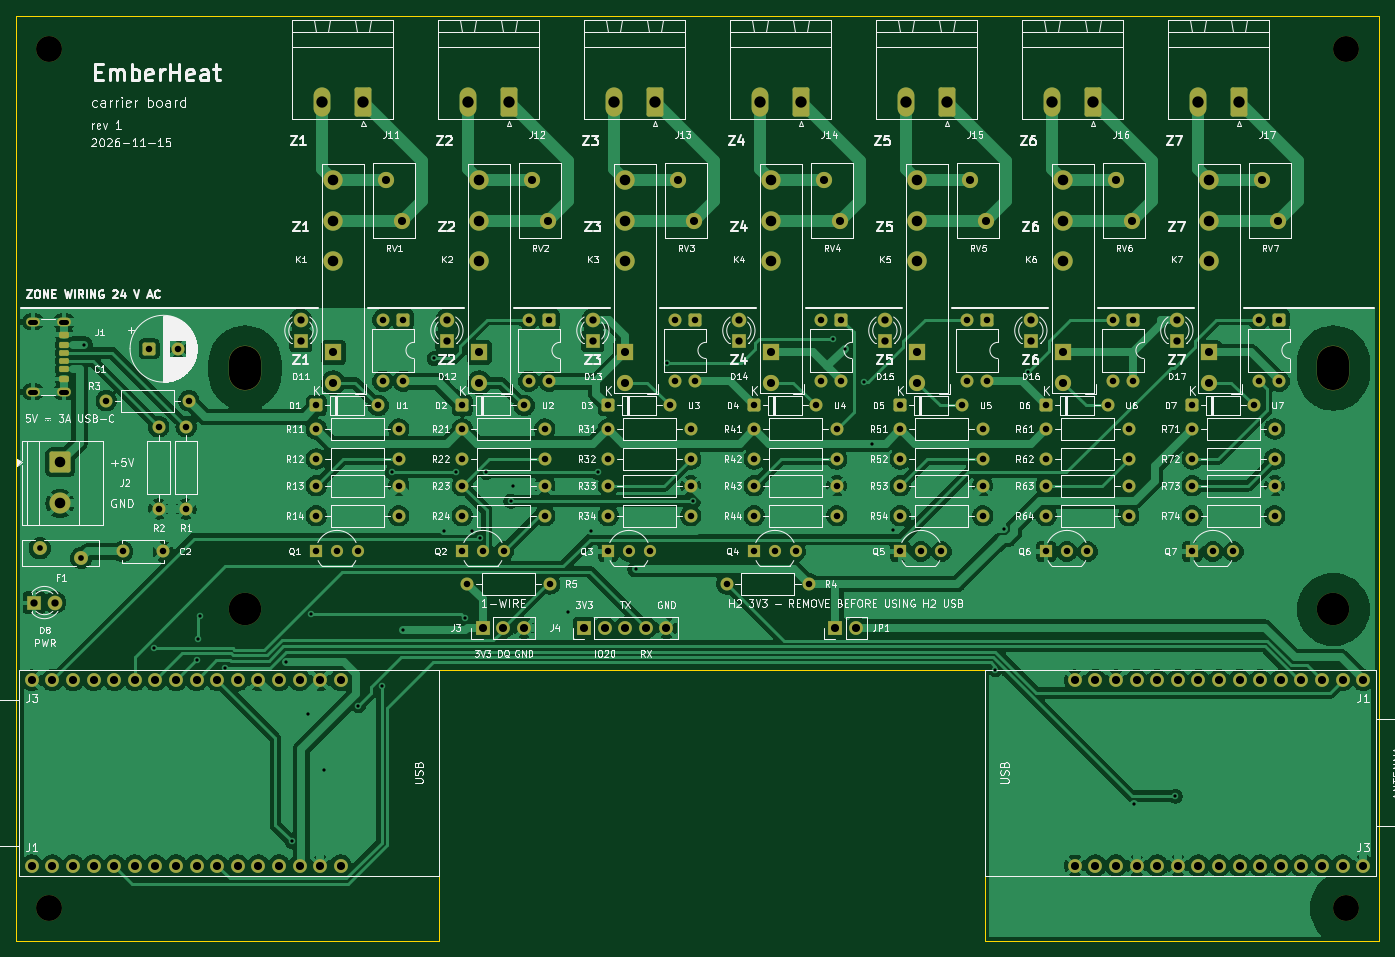
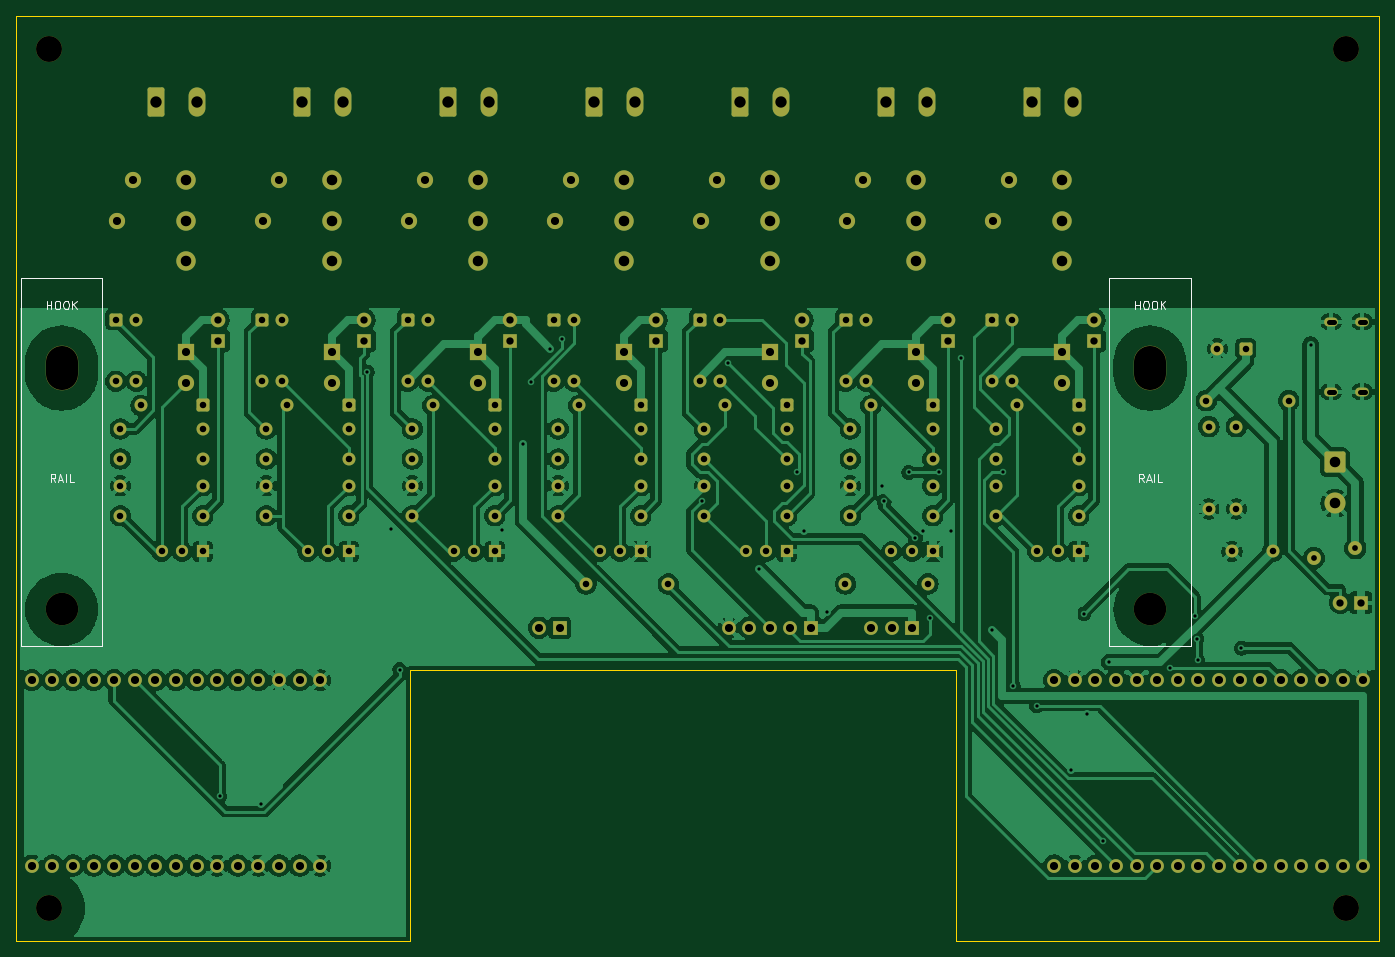
Circuit board: 9 layer files. Board 168.0 x 114.0 mm.
- bottom_copper: carrier-board-B_Cu.gbl (253799 bytes)
- bottom_mask: carrier-board-B_Mask.gbs (11568 bytes)
- bottom_silk: carrier-board-B_Silkscreen.gbo (6116 bytes)
- outline: carrier-board-Edge_Cuts.gm1 (826 bytes)
- top_copper: carrier-board-F_Cu.gtl (265086 bytes)
- top_mask: carrier-board-F_Mask.gts (12366 bytes)
- top_silk: carrier-board-F_Silkscreen.gto (218230 bytes)
- drill: carrier-board-NPTH.drl (541 bytes)
- drill: carrier-board-PTH.drl (5423 bytes)

=== bottom_copper: carrier-board-B_Cu.gbl (253799 bytes, source omitted) ===
=== bottom_mask: carrier-board-B_Mask.gbs (11568 bytes, source omitted) ===
=== bottom_silk: carrier-board-B_Silkscreen.gbo ===
%TF.GenerationSoftware,KiCad,Pcbnew,9.0.7*%
%TF.CreationDate,2026-11-15T18:45:10-07:00*%
%TF.ProjectId,carrier-board,63617272-6965-4722-9d62-6f6172642e6b,rev?*%
%TF.SameCoordinates,Original*%
%TF.FileFunction,Legend,Bot*%
%TF.FilePolarity,Positive*%
%FSLAX46Y46*%
G04 Gerber Fmt 4.6, Leading zero omitted, Abs format (unit mm)*
G04 Created by KiCad (PCBNEW 9.0.7) date 2026-11-15 18:45:10*
%MOMM*%
%LPD*%
G01*
G04 APERTURE LIST*
%ADD10C,0.150000*%
G04 APERTURE END LIST*
D10*
X157400000Y-32240000D02*
X167400000Y-32240000D01*
X167400000Y-77640000D01*
X157400000Y-77640000D01*
X157400000Y-32240000D01*
X23200000Y-32240000D02*
X33200000Y-32240000D01*
X33200000Y-77640000D01*
X23200000Y-77640000D01*
X23200000Y-32240000D01*
X164233332Y-36094819D02*
X164233332Y-35094819D01*
X164233332Y-35571009D02*
X163661904Y-35571009D01*
X163661904Y-36094819D02*
X163661904Y-35094819D01*
X162995237Y-35094819D02*
X162804761Y-35094819D01*
X162804761Y-35094819D02*
X162709523Y-35142438D01*
X162709523Y-35142438D02*
X162614285Y-35237676D01*
X162614285Y-35237676D02*
X162566666Y-35428152D01*
X162566666Y-35428152D02*
X162566666Y-35761485D01*
X162566666Y-35761485D02*
X162614285Y-35951961D01*
X162614285Y-35951961D02*
X162709523Y-36047200D01*
X162709523Y-36047200D02*
X162804761Y-36094819D01*
X162804761Y-36094819D02*
X162995237Y-36094819D01*
X162995237Y-36094819D02*
X163090475Y-36047200D01*
X163090475Y-36047200D02*
X163185713Y-35951961D01*
X163185713Y-35951961D02*
X163233332Y-35761485D01*
X163233332Y-35761485D02*
X163233332Y-35428152D01*
X163233332Y-35428152D02*
X163185713Y-35237676D01*
X163185713Y-35237676D02*
X163090475Y-35142438D01*
X163090475Y-35142438D02*
X162995237Y-35094819D01*
X161947618Y-35094819D02*
X161757142Y-35094819D01*
X161757142Y-35094819D02*
X161661904Y-35142438D01*
X161661904Y-35142438D02*
X161566666Y-35237676D01*
X161566666Y-35237676D02*
X161519047Y-35428152D01*
X161519047Y-35428152D02*
X161519047Y-35761485D01*
X161519047Y-35761485D02*
X161566666Y-35951961D01*
X161566666Y-35951961D02*
X161661904Y-36047200D01*
X161661904Y-36047200D02*
X161757142Y-36094819D01*
X161757142Y-36094819D02*
X161947618Y-36094819D01*
X161947618Y-36094819D02*
X162042856Y-36047200D01*
X162042856Y-36047200D02*
X162138094Y-35951961D01*
X162138094Y-35951961D02*
X162185713Y-35761485D01*
X162185713Y-35761485D02*
X162185713Y-35428152D01*
X162185713Y-35428152D02*
X162138094Y-35237676D01*
X162138094Y-35237676D02*
X162042856Y-35142438D01*
X162042856Y-35142438D02*
X161947618Y-35094819D01*
X161090475Y-36094819D02*
X161090475Y-35094819D01*
X160519047Y-36094819D02*
X160947618Y-35523390D01*
X160519047Y-35094819D02*
X161090475Y-35666247D01*
X28961904Y-57454819D02*
X29295237Y-56978628D01*
X29533332Y-57454819D02*
X29533332Y-56454819D01*
X29533332Y-56454819D02*
X29152380Y-56454819D01*
X29152380Y-56454819D02*
X29057142Y-56502438D01*
X29057142Y-56502438D02*
X29009523Y-56550057D01*
X29009523Y-56550057D02*
X28961904Y-56645295D01*
X28961904Y-56645295D02*
X28961904Y-56788152D01*
X28961904Y-56788152D02*
X29009523Y-56883390D01*
X29009523Y-56883390D02*
X29057142Y-56931009D01*
X29057142Y-56931009D02*
X29152380Y-56978628D01*
X29152380Y-56978628D02*
X29533332Y-56978628D01*
X28580951Y-57169104D02*
X28104761Y-57169104D01*
X28676189Y-57454819D02*
X28342856Y-56454819D01*
X28342856Y-56454819D02*
X28009523Y-57454819D01*
X27676189Y-57454819D02*
X27676189Y-56454819D01*
X26723809Y-57454819D02*
X27199999Y-57454819D01*
X27199999Y-57454819D02*
X27199999Y-56454819D01*
X30033332Y-36094819D02*
X30033332Y-35094819D01*
X30033332Y-35571009D02*
X29461904Y-35571009D01*
X29461904Y-36094819D02*
X29461904Y-35094819D01*
X28795237Y-35094819D02*
X28604761Y-35094819D01*
X28604761Y-35094819D02*
X28509523Y-35142438D01*
X28509523Y-35142438D02*
X28414285Y-35237676D01*
X28414285Y-35237676D02*
X28366666Y-35428152D01*
X28366666Y-35428152D02*
X28366666Y-35761485D01*
X28366666Y-35761485D02*
X28414285Y-35951961D01*
X28414285Y-35951961D02*
X28509523Y-36047200D01*
X28509523Y-36047200D02*
X28604761Y-36094819D01*
X28604761Y-36094819D02*
X28795237Y-36094819D01*
X28795237Y-36094819D02*
X28890475Y-36047200D01*
X28890475Y-36047200D02*
X28985713Y-35951961D01*
X28985713Y-35951961D02*
X29033332Y-35761485D01*
X29033332Y-35761485D02*
X29033332Y-35428152D01*
X29033332Y-35428152D02*
X28985713Y-35237676D01*
X28985713Y-35237676D02*
X28890475Y-35142438D01*
X28890475Y-35142438D02*
X28795237Y-35094819D01*
X27747618Y-35094819D02*
X27557142Y-35094819D01*
X27557142Y-35094819D02*
X27461904Y-35142438D01*
X27461904Y-35142438D02*
X27366666Y-35237676D01*
X27366666Y-35237676D02*
X27319047Y-35428152D01*
X27319047Y-35428152D02*
X27319047Y-35761485D01*
X27319047Y-35761485D02*
X27366666Y-35951961D01*
X27366666Y-35951961D02*
X27461904Y-36047200D01*
X27461904Y-36047200D02*
X27557142Y-36094819D01*
X27557142Y-36094819D02*
X27747618Y-36094819D01*
X27747618Y-36094819D02*
X27842856Y-36047200D01*
X27842856Y-36047200D02*
X27938094Y-35951961D01*
X27938094Y-35951961D02*
X27985713Y-35761485D01*
X27985713Y-35761485D02*
X27985713Y-35428152D01*
X27985713Y-35428152D02*
X27938094Y-35237676D01*
X27938094Y-35237676D02*
X27842856Y-35142438D01*
X27842856Y-35142438D02*
X27747618Y-35094819D01*
X26890475Y-36094819D02*
X26890475Y-35094819D01*
X26319047Y-36094819D02*
X26747618Y-35523390D01*
X26319047Y-35094819D02*
X26890475Y-35666247D01*
X163161904Y-57454819D02*
X163495237Y-56978628D01*
X163733332Y-57454819D02*
X163733332Y-56454819D01*
X163733332Y-56454819D02*
X163352380Y-56454819D01*
X163352380Y-56454819D02*
X163257142Y-56502438D01*
X163257142Y-56502438D02*
X163209523Y-56550057D01*
X163209523Y-56550057D02*
X163161904Y-56645295D01*
X163161904Y-56645295D02*
X163161904Y-56788152D01*
X163161904Y-56788152D02*
X163209523Y-56883390D01*
X163209523Y-56883390D02*
X163257142Y-56931009D01*
X163257142Y-56931009D02*
X163352380Y-56978628D01*
X163352380Y-56978628D02*
X163733332Y-56978628D01*
X162780951Y-57169104D02*
X162304761Y-57169104D01*
X162876189Y-57454819D02*
X162542856Y-56454819D01*
X162542856Y-56454819D02*
X162209523Y-57454819D01*
X161876189Y-57454819D02*
X161876189Y-56454819D01*
X160923809Y-57454819D02*
X161399999Y-57454819D01*
X161399999Y-57454819D02*
X161399999Y-56454819D01*
M02*

=== outline: carrier-board-Edge_Cuts.gm1 ===
%TF.GenerationSoftware,KiCad,Pcbnew,9.0.7*%
%TF.CreationDate,2026-11-15T18:45:10-07:00*%
%TF.ProjectId,carrier-board,63617272-6965-4722-9d62-6f6172642e6b,rev?*%
%TF.SameCoordinates,Original*%
%TF.FileFunction,Profile,NP*%
%FSLAX46Y46*%
G04 Gerber Fmt 4.6, Leading zero omitted, Abs format (unit mm)*
G04 Created by KiCad (PCBNEW 9.0.7) date 2026-11-15 18:45:10*
%MOMM*%
%LPD*%
G01*
G04 APERTURE LIST*
%TA.AperFunction,Profile*%
%ADD10C,0.100000*%
%TD*%
G04 APERTURE END LIST*
D10*
X0Y0D02*
X168000000Y0D01*
X168000000Y0D02*
X168000000Y-114000000D01*
X52150000Y-114000000D02*
X0Y-114000000D01*
X168000000Y-114000000D02*
X119390000Y-114000000D01*
X119390000Y-80600000D02*
X52150000Y-80600000D01*
X0Y-114000000D02*
X0Y0D01*
X52150000Y-80600000D02*
X52150000Y-114000000D01*
X119390000Y-114000000D02*
X119390000Y-80600000D01*
M02*

=== top_copper: carrier-board-F_Cu.gtl (265086 bytes, source omitted) ===
=== top_mask: carrier-board-F_Mask.gts (12366 bytes, source omitted) ===
=== top_silk: carrier-board-F_Silkscreen.gto (218230 bytes, source omitted) ===
=== drill: carrier-board-NPTH.drl ===
M48
; DRILL file {KiCad 9.0.7} date 2026-11-15T18:45:11-0700
; FORMAT={-:-/ absolute / metric / decimal}
; #@! TF.CreationDate,2026-11-15T18:45:11-07:00
; #@! TF.GenerationSoftware,Kicad,Pcbnew,9.0.7
; #@! TF.FileFunction,NonPlated,1,2,NPTH
FMAT,2
METRIC
; #@! TA.AperFunction,NonPlated,NPTH,ComponentDrill
T1C3.200
; #@! TA.AperFunction,NonPlated,NPTH,ComponentDrill
T2C4.000
%
G90
G05
T1
X4.0Y-4.0
X4.0Y-110.0
X164.0Y-4.0
X164.0Y-110.0
T2
X28.2Y-73.14
X162.4Y-73.14
T2
X28.2Y-44.14G85X28.2Y-42.64
G05
X162.4Y-44.14G85X162.4Y-42.64
G05
M30

=== drill: carrier-board-PTH.drl (5423 bytes, source omitted) ===
